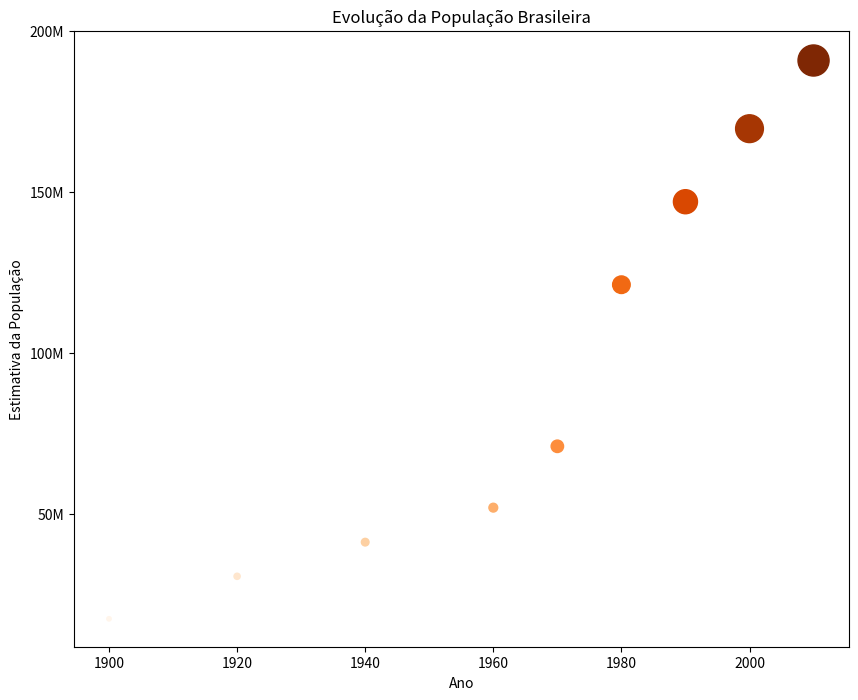

Write the Python code that produced this figure.
import matplotlib.pyplot as plt

# valores dos eixos
ano = [ 1900, 1920, 1940, 1960, 1970, 1980, 1990, 2000, 2010 ]
populacao = [ 17.438, 30.635, 41.236, 51.944, 70.992, 121.150, 146.917, 169.590, 190.755 ]

# tamanho da figura
plt.figure( figsize=(10, 8) )

# adicionando cores para cada ponto
cores = ("#fff5eb", "#fee6ce", "#fdd0a2", "#fdae6b", "#fd8d3c", "#f16913", "#d94801", "#a63603", "#7f2704")

# adicionando tamanhos para cada ponto
tamanhos = (10, 20, 30, 40, 80, 160, 300, 400, 500)

# criando gráfico de pontos
# ano -> eixo x
# populacao -> eixo y
# marker -> estilo da marca (o -> circular, s -> quadrado)
# s -> tamanho (size)
# c -> cor
plt.scatter(ano, populacao, marker="o", s=tamanhos, c=cores)

# titulo dos eixos
plt.xlabel("Ano")
plt.ylabel("Estimativa da População")

# titulo do grafico
plt.title("Evolução da População Brasileira")

# rotulos do eixo y
plt.yticks([ 50, 100, 150, 200 ],
           [ '50M', '100M', '150M', '200M' ] );

# mostra grafico
plt.show()